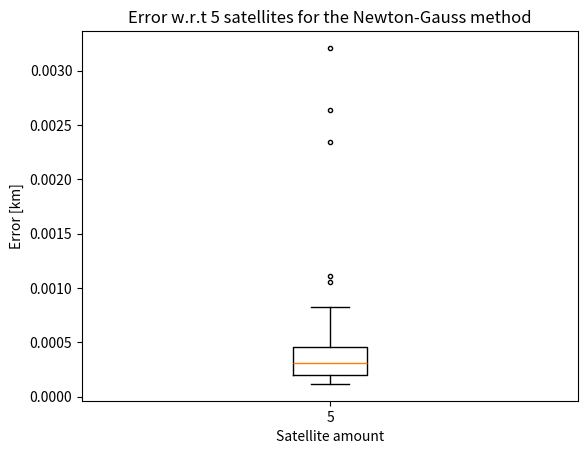

The script that saved this image: (Note: this script raises an exception after producing the figure.)
import numpy as np
from numpy import sin, cos, sqrt, pi, mean, std, linalg as LA
import matplotlib.pyplot as plt
import random
from sympy.utilities.iterables import multiset_permutations
from operator import xor

# Constants
RHO = 26570                 # distance of satellites from earth[km]
LIGHT_SPEED = 299792.458    # speed of light [km/s]
X_0 = np.array([0,0,6370,0])          # Initial x, y, z, and d (time from sat to recv) values

def random_sat_angles(pos: int, rows: int):
    '''
    Generates {pos} random positions for {rows} amount of satellites each
    
    Arguments
    ----------
    pos : The number of random positions to calculate for the satellites
    rows : The amount of satellites that become rows in f(x) and df(x) (Jacobi)
    '''
    rand_phis = []
    rand_thetas = []
    for _ in range(0, pos):
        rand_phi = []
        rand_theta = []
        for _ in range(0, rows):
            rand_phi.append(random.uniform(0.0, pi/2))
            rand_theta.append(random.uniform(0.0, 2*pi))
        rand_thetas.append(rand_theta)
        rand_phis.append(rand_phi)
    return rand_thetas, rand_phis

def cartesian_calc(phi: float, theta: float) -> dict:
    """
    Calculates the cartesian coordinates of the satellites along with the time it takes
    to reach the satellite from the inital position of the receiver

    Arguments
    ----------
    phi : The altitude of the satellite (between 0 and pi/2 for simplification)
    theta : The polar angle of the satellite (between 0 and 2*pi)
    """
    if (phi>(np.pi/2)) or (0>phi):
        raise ValueError("Phi (the altitude) should be between 0 and pi/2")
    if (theta>(2*np.pi)) or (0>theta):
        raise ValueError("Theta (the polar angle) should be between 0 and 2*pi")

    A = RHO * sin(phi) * cos(theta) if abs(RHO * sin(phi) * cos(theta)) > 1e-10 else 0
    B = RHO * sin(phi) * sin(theta) if abs(RHO * sin(phi) * sin(theta)) > 1e-10 else 0
    C = RHO * cos(phi) if abs(RHO * cos(phi)) > 1e-10 else 0
    distance = sqrt(pow((X_0[0] - A), 2) + pow((X_0[1] - B), 2) + pow((X_0[2] - C), 2))
    t = distance / LIGHT_SPEED

    ret_dict = {'A': A, 'B': B, 'C': C, 'distance': distance, 't': t}
    return ret_dict

def get_incorr_angle(err: int, angles: list) -> list:
    """
    Creates all of the combinations of a error value being either added or subtracted from
    a list of angle coordinates
    
    Arguments
    ----------
    err : The error that should be used for the permutation
    angles : The list of angles that should be error-riddled
    """
    all_err_perm = []
    err_list = [err] * len(angles)
    for i in range(0,len(err_list)+1):
        err_copy = err_list.copy()
        for j in range(0,i):
            err_copy[j] = -err_list[j]
        multiset_perm = multiset_permutations(err_copy)
        for i in multiset_perm:
            all_err_perm.append(i)

    # Adds all of the error permutations to the a_list
    all_perms = [[a + b for a, b in zip(all_err_perm[i], angles)] for i in range(len(all_err_perm))]

    return all_perms

def calculate_cartesian(theta: float, phi: float) -> float: #TODO indicate four float value return types
    """
    Gets the cartesian values and the distance from the angles (altitude and azimuth/polar) from
    the satellites

    Arguments
    ----------
    theta : The altitude angles of the satellites
    phi : The azimuth/polar angles of the satellites
    """
    if (len(theta) != len(phi)) or (len(theta)==0) or (len(phi)==0):
        raise ValueError("The thetas and phis should not be zero and should have the same length")

    A, B, C, t = [], [], [], []
    for i in range(len(phi)):
        values = cartesian_calc(phi[i], theta[i])     #Derived from prerceived values
        A.append(values['A'])                        #Vector of distances in plane A[km]
        B.append(values['B'])                        #Vector of distances in plane B[km]
        C.append(values['C'])                        #Vector of distances in plane C[km]
        t.append(values['t'])                        #Vector of time for each sat t[s] derived from correct values
    return A, B, C, t

def f(x: list, A: list, B: list, C: list, t: list, rows: int) -> list: #TODO have return type be np.array
    '''
    Takes in a 1x4 vector of x, y, z, and d (t_{recv}-t_{sat}) for the initial value along with the
    cartesian positions of the satellites. 
    Creates a matrix and appends each equation with relevant variable data into the list 
    and returns a {rows}x1 matrix of the equations.

    Arguments
    ----------
    x : A 1x4 vector of x, y, z, and d (t_{recv}-t_{sat})
    A : A list of the x-axis coordinates of the satellites
    B : B list of the x-axis coordinates of the satellites
    C : C list of the x-axis coordinates of the satellites
    t : The time it takes to travel from the satellite to the receiver (at light speed)
    rows : The amount of satellites (which translates to equations)
    '''
    funcs = []
    for i in range(rows):
        funcs.append(pow((x[0]-A[i]), 2) + pow((x[1]-B[i]),2) + pow((x[2]-C[i]),2) - pow(LIGHT_SPEED,2) * pow((t[i]-x[3]), 2))
    return funcs

def df(x: list, A: list, B: list, C: list, t: list, rows: int) -> list: #TODO have return type be np.array
    '''
    Calculates each row of jacobi matrix independently (Hard coded). Takes in a 5x1 vector
    of initial conditions and creates a {rows}x{rows} matrix
    
    Arguments
    ----------
    x : A 1x4 vector of x, y, z, and d (t_{recv}-t_{sat})
    A : A list of the x-axis coordinates of the satellites
    B : B list of the x-axis coordinates of the satellites
    C : C list of the x-axis coordinates of the satellites
    t : The time it takes to travel from the satellite to the receiver (at light speed)
    rows : The amount of satellites (which translates to equations)
    '''
    eq_list = [0]*rows
    for i in range(0, len(eq_list)):
        eq_list[i] = [(2*(x[0]-A[i])), (2*(x[1]-B[i])), (2*(x[2]-C[i])), (2*pow(LIGHT_SPEED,2)* (t[i]-x[3]))]
    return np.array(eq_list)

def newton_mult(x0: list, tol: int, A: list, B: list, C: list, t: list, rows: int) -> list:
    '''
    Calculates the intercept that the satellites estimate with the Newton method.
    Takes in inital values along with a tolerance to determine when the root has
    been reached.

    Arguments
    ----------
    x0 : The inital estimate of where the intercept root is located
    tol : The tolerance of when the root has been reached
    A : A list of the x-axis coordinates of the satellites
    B : B list of the x-axis coordinates of the satellites
    C : C list of the x-axis coordinates of the satellites
    t : The time it takes to travel from the satellite to the receiver (at light speed)
    rows : The amount of rows (satellites)
    '''
    x=x0
    oldx=x+2*tol
    while LA.norm(x-oldx, np.inf)>tol:
        oldx=x
        s=-LA.solve(df(x, A, B, C, t, rows), f(x, A, B, C, t, rows))
        x=x+s
    return(x)

def newton_gauss_mult(x0: list, tol: int, A: list, B: list, C: list, t: list, rows: int) -> list:
    """
    Calculates and returns the estimated intercept of the receivers position using the Newton-Gauss method.

    Arguments
    ----------
    x0 : The inital estimate of where the intercept root is located
    tol : The tolerance of when the root has been reached
    A : A list of the x-axis coordinates of the satellites
    B : B list of the x-axis coordinates of the satellites
    C : C list of the x-axis coordinates of the satellites
    t : The time it takes to travel from the satellite to the receiver (at light speed)
    rows : The amount of rows (satellites)
    """
    x = x0
    oldx=x+2*tol
    while LA.norm(x-oldx, np.inf)>tol:
        oldx = x
        left_side = np.dot(np.transpose(df(x, A, B, C, t, rows)), df(x, A, B, C, t, rows))
        right_side = np.dot((np.transpose(df(x, A, B, C, t, rows))), f(x, A, B, C, t, rows))
        s = -LA.solve(left_side, right_side)
        x = x+s
    return(x)

def distance_w_error(thetas: list, phis: list, err: int, tol_err: int, sat_amount: int, method_type: str = "Newton-Gauss") -> float:
    '''
    Takes a list of angle coordinates of satellites and adds errors to those coordinates,
    then it calculates the error (using either Newton or Newton-Gauss) and returns 
    the maximum error found

    Arguments
    ----------
    thetas : The altitude angles
    phis: The azimuth/polar angles
    err : The error you want to add to the satellites
    tol_err : The tolerance error for either the Newton or Newton-Gauss method
    sat_amount : The amount of satellites
    method_type: Specifies either the Newton method ("Newton") or the Newton-Gauss method ("Newton-Gauss")
    '''

    if (method_type!="Newton-Gauss") and (method_type!="Newton"):
        raise ValueError("method_type should be either 'NG' (for Newton-Gauss) or 'N' (for Newton)")

    incorr_phis = get_incorr_angle(err, phis)
    all_errors = []
    for incorr_phi in incorr_phis:
        A, B, C, _ = calculate_cartesian(thetas, incorr_phi)
        _, _, _, t = calculate_cartesian(thetas, phis)
        if method_type=="Newton-Gauss":
            x,y,z,_ = newton_gauss_mult(X_0, tol_err, A, B, C, t, sat_amount)
        elif method_type=="Newton":
            x,y,z,_ = newton_mult(X_0, tol_err, A, B, C, t, sat_amount)
        all_errors.append(sqrt(pow(x - X_0[0], 2) + pow(y - X_0[1], 2) + pow(z - X_0[2], 2)))
    return max(all_errors)

if __name__ == "__main__":
    sat_pos_amount = 100 
    min_sat_amount = 5
    sat_amount = 7
    method_type = "Newton-Gauss"
    all_all_errors = []

    for sat_amount in range(min_sat_amount, sat_amount+1):
        all_errors = []

        rand_thetas, rand_phis = random_sat_angles(sat_pos_amount, sat_amount)
        for i in range(len(rand_phis)):
            max_error = distance_w_error(rand_thetas[i], rand_phis[i], 1e-8, 1e-8, sat_amount, method_type)
            all_errors.append(max_error)

        print(f'Done calculating the error for satellite amount {sat_amount} with the {method_type} method\n')

        fig, ax = plt.subplots()
        ax.set_xlabel('Satellite amount')
        ax.set_ylabel('Error [km]')
        ax.set_title(f'Error w.r.t {sat_amount} satellites for the {method_type} method')
        bp = ax.boxplot(all_errors, positions=[sat_amount])  
        plt.setp(bp['whiskers'], color='k', linestyle='-')
        plt.setp(bp['fliers'], markersize=3.0)
        fig.savefig(f'figures/sat_num_{sat_amount}.png')
        plt.cla()
        plt.hist(all_errors)
        plt.xlabel('Perceived error [km]')
        plt.ylabel('No. of sattelite groups')
        plt.title(f'Error w.r.t {sat_amount} satellites for the {method_type} method')
        plt.show()

        if sat_amount <= min_sat_amount:
            continue
        all_all_errors.append(all_errors)

    fig, ax = plt.subplots()
    ax.set_xlabel('Satellite amount')
    ax.set_ylabel('Error [km]')
    ax.set_title('Error w.r.t the amount of satellites for the {method_type} method')
    bp = ax.boxplot(all_all_errors, positions=[i for i in range(6, sat_amount+1)])  
    plt.setp(bp['whiskers'], color='k', linestyle='-')
    plt.setp(bp['fliers'], markersize=3.0)
    fig.savefig(f'figures/all_sats.png')

    plt.clf()
    plt.plot([i for i in range(6, sat_amount+1)], [np.max(i) for i in all_all_errors], label="max")
    plt.plot([i for i in range(6, sat_amount+1)], [np.min(i) for i in all_all_errors], label="min")
    plt.plot([i for i in range(6, sat_amount+1)], [np.mean(i) for i in all_all_errors], label="mean")
    plt.xlabel("Satellite amount")
    plt.ylabel("Error [km]")
    plt.title("Different errors w.r.t. satellite amount with Newton-Gauss")
    plt.legend(loc='best')
    plt.xticks(np.arange(6, sat_amount+1, 1))
    plt.savefig('figures/diff_errors')
    plt.show()
